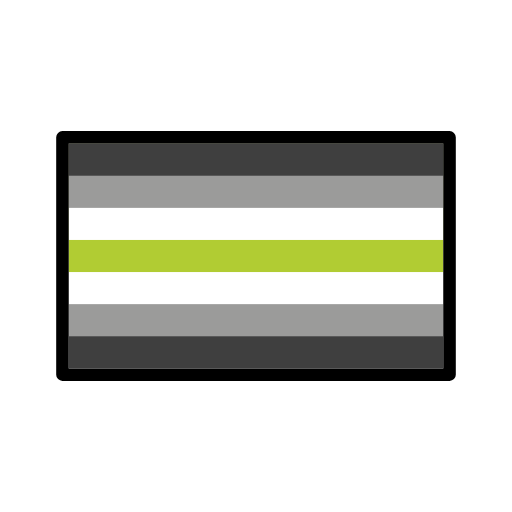
t = 0.00 s
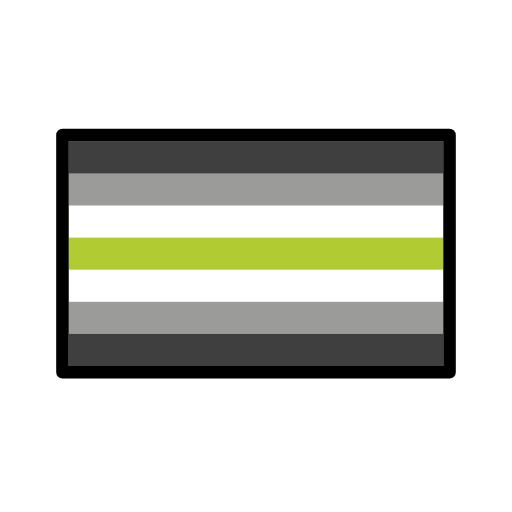
t = 0.48 s
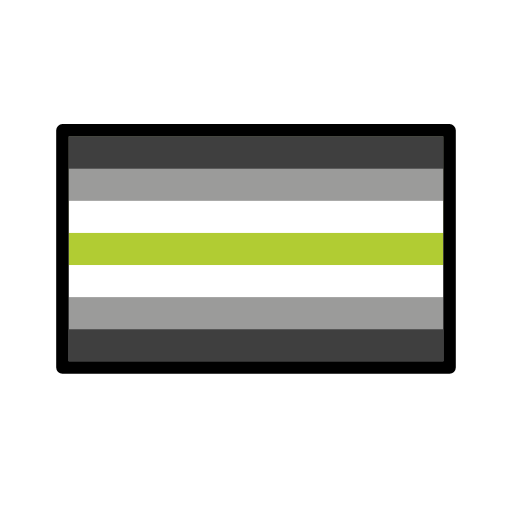
t = 1.43 s
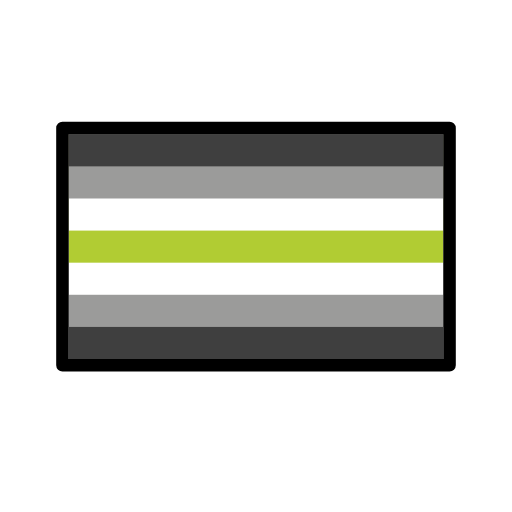
t = 1.90 s
t = 2.38 s: frame unchanged from t = 1.43 s, image omitted
t = 3.33 s: frame unchanged from t = 0.48 s, image omitted

The animated SVG that drew these frames (rendered in a browser with its animation timeline set to each time). Animation: 1 SMIL element (animateTransform=1); one cycle of 3.80 s, repeats indefinitely.

<?xml version='1.0' encoding='utf-8'?>
<svg xmlns="http://www.w3.org/2000/svg" id="emoji" viewBox="-5 -5 82 82" version="1.1" width="200" height="200" role="img">
  <title>OpenMoji: agender</title><g><g id="color">
    <rect x="6" y="18" width="60" height="36" fill="#3f3f3f" />
    <rect x="6" y="18" width="60" height="30.86" fill="#9b9b9a" />
    <rect x="6" y="18" width="60" height="25.71" fill="#ffffff" />
    <rect x="6" y="18" width="60" height="20.57" fill="#b1cc33" />
    <rect x="6" y="18" width="60" height="15.43" fill="#ffffff" />
    <rect x="6" y="18" width="60" height="10.29" fill="#9b9b9a" />
    <rect x="6" y="18" width="60" height="5.141" fill="#3f3f3f" />
  </g>
  <g id="line">
    <rect x="5" y="17" width="62" height="38" fill="none" stroke="#000" stroke-linecap="round" stroke-linejoin="round" stroke-width="2" />
  </g>
<animateTransform attributeName="transform" type="translate" values="0 0;0 -1.5;0 0" dur="3.8s" repeatCount="indefinite" /></g></svg>
